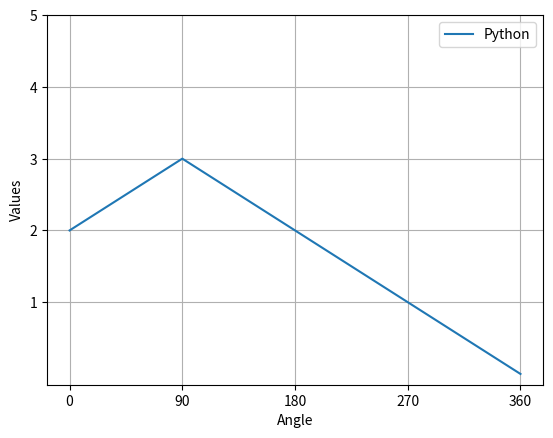

Python code for this plot:
import matplotlib.pyplot as plt


x = [0, 90, 180, 270, 360]
y = [2, 3, 2, 1, 0]
plt.figure()
plt.plot(x, y, label="Python")
plt.xticks([0, 90, 180, 270, 360])
plt.yticks([1, 2, 3, 4, 5])
plt.xlabel('Angle')
plt.ylabel('Values')
plt.legend()
plt.grid()
plt.savefig('values.png')
